Dataset: data (GitHub, cheikhahmedtidiane/atelier_prepa_donnees_images). Classes: cardboard, glass, metal, paper, plastic, trash.

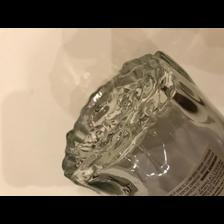
Label: glass

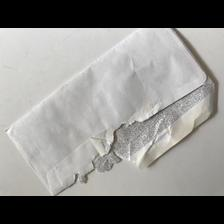
Label: paper

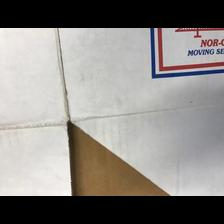
Label: cardboard

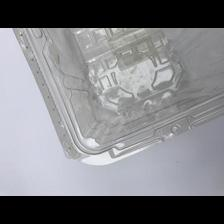
Label: plastic

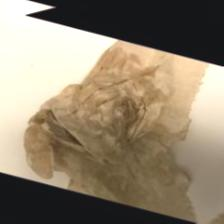
Label: trash

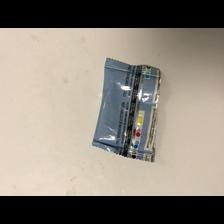
Label: trash
